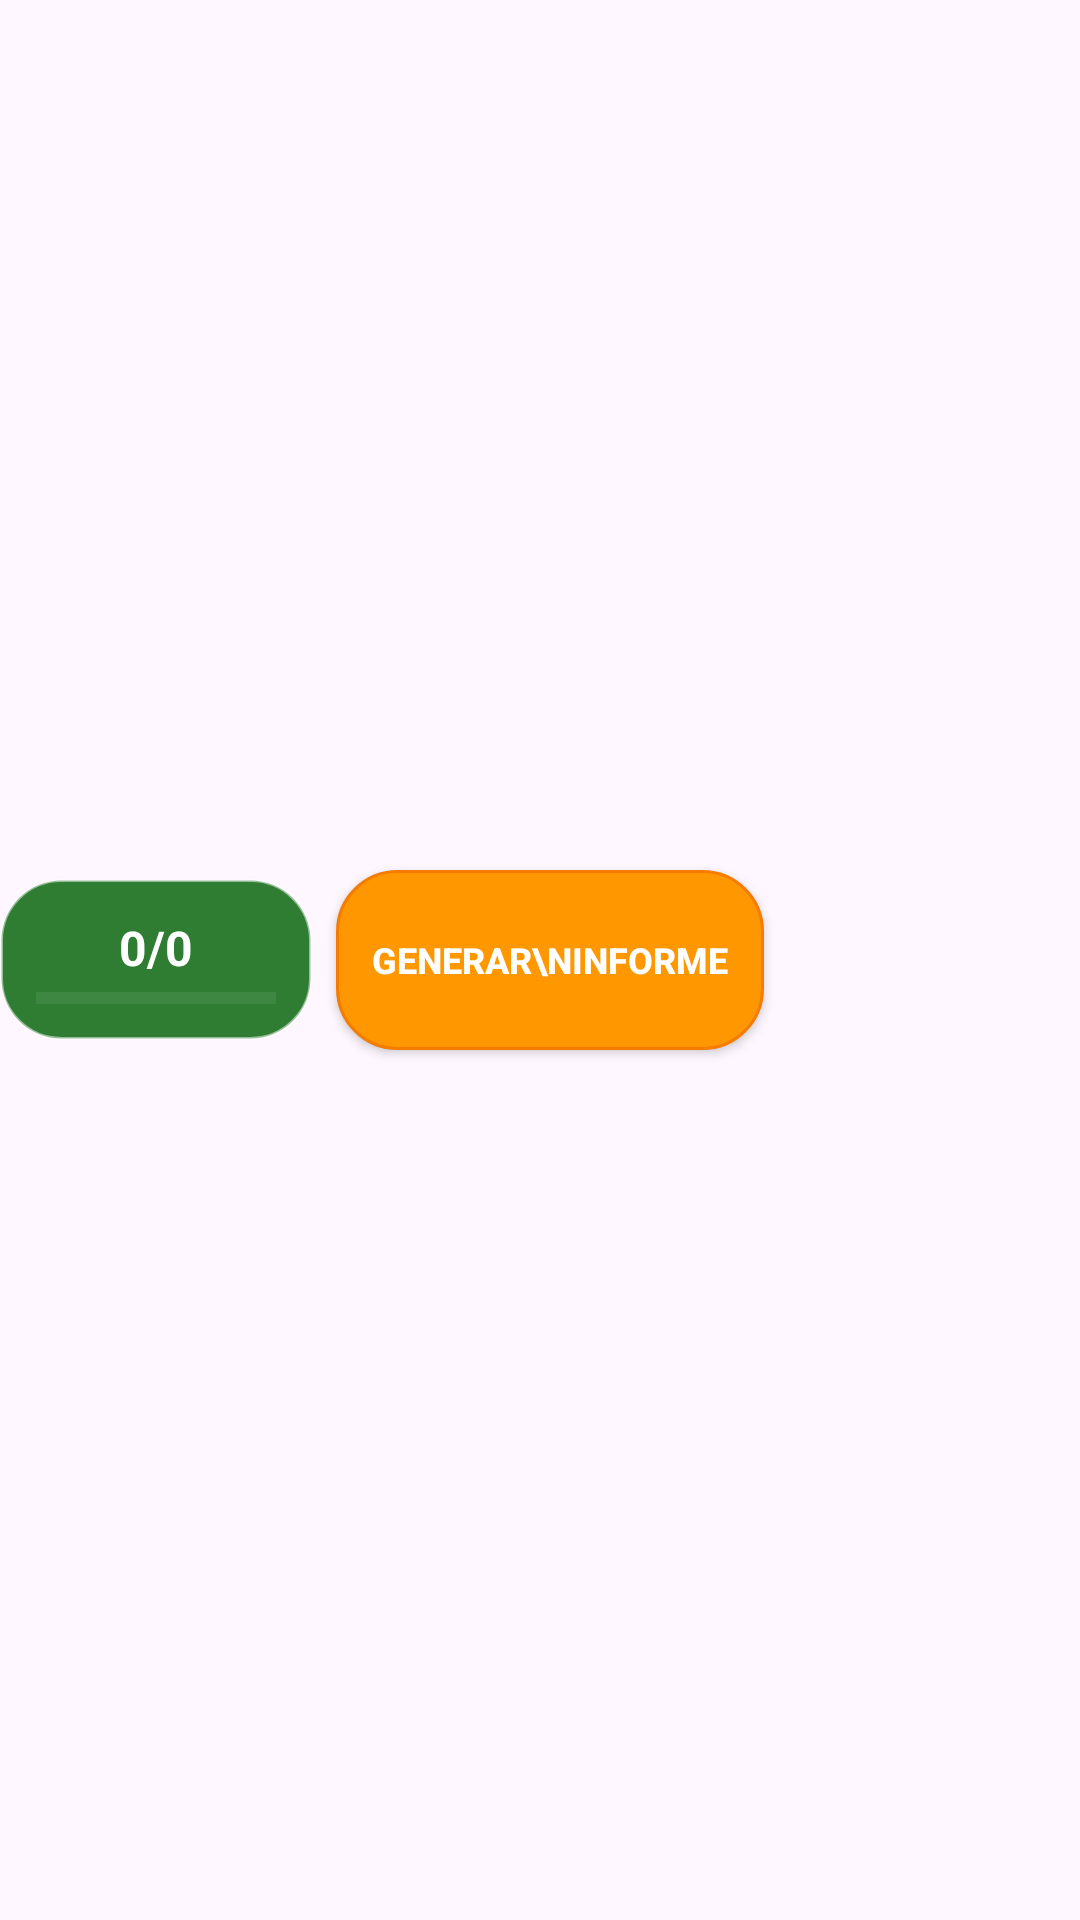

Android layout source for this screen:
<!-- AndroidManifest.xml: application theme Theme.ChecklistApp -->
<!-- res/layout/floating_progress_indicator.xml -->
<?xml version="1.0" encoding="utf-8"?>
<LinearLayout xmlns:android="http://schemas.android.com/apk/res/android"
    android:layout_width="wrap_content"
    android:layout_height="wrap_content"
    android:orientation="horizontal"
    android:gravity="center_vertical"
    android:layout_margin="16dp">

    
    <LinearLayout
        android:layout_width="wrap_content"
        android:layout_height="wrap_content"
        android:orientation="vertical"
        android:gravity="center"
        android:background="@drawable/floating_progress_background"
        android:padding="12dp"
        android:elevation="8dp"
        android:layout_marginEnd="8dp">

        
        <TextView
            android:id="@+id/progressText"
            android:layout_width="wrap_content"
            android:layout_height="wrap_content"
            android:text="0/0"
            android:textSize="16sp"
            android:textStyle="bold"
            android:textColor="@color/white"
            android:gravity="center" />

        
        <ProgressBar
            android:id="@+id/progressBar"
            style="?android:attr/progressBarStyleHorizontal"
            android:layout_width="80dp"
            android:layout_height="4dp"
            android:layout_marginTop="4dp"
            android:progress="0"
            android:max="100"
            android:progressTint="@color/white"
            android:progressBackgroundTint="@color/white_alpha_30" />

    </LinearLayout>

    
    <Button
        android:id="@+id/generateReportButton"
        android:layout_width="wrap_content"
        android:layout_height="wrap_content"
        android:text="Generar\nInforme"
        android:textSize="12sp"
        android:textStyle="bold"
        android:textColor="@color/white"
        android:background="@drawable/button_orange_background"
        android:padding="12dp"
        android:elevation="8dp"
        android:gravity="center"
        android:minWidth="80dp"
        android:minHeight="60dp" />

</LinearLayout>
<!-- resources referenced by this layout -->
<resources>
  <color name="white">#FFFFFFFF</color>
  <color name="white_alpha_30">#4DFFFFFF</color>
  <!-- drawable button_orange_background (drawable) -->
  <?xml version="1.0" encoding="utf-8"?>
  <shape xmlns:android="http://schemas.android.com/apk/res/android"
      android:shape="rectangle">
      
      <solid android:color="@color/orange" />
      
      <corners android:radius="20dp" />
      
      <stroke
          android:width="1dp"
          android:color="@color/orange_700" />
          
  </shape>
  <!-- drawable floating_progress_background (drawable) -->
  <?xml version="1.0" encoding="utf-8"?>
  <shape xmlns:android="http://schemas.android.com/apk/res/android"
      android:shape="rectangle">
      
      <solid android:color="@color/dark_green" />
      
      <corners android:radius="20dp" />
      
      <stroke
          android:width="1dp"
          android:color="@color/white_alpha_50" />
          
  </shape>
  <style name="Theme.ChecklistApp" parent="Base.Theme.ChecklistApp" />
  <color name="orange">#FFFF9800</color>
  <color name="orange_700">#FFF57C00</color>
  <color name="dark_green">#FF2E7D32</color>
  <color name="white_alpha_50">#80FFFFFF</color>
  <color name="green_500">#FF4CAF50</color>
  <color name="green_100">#FFC8E6C9</color>
  <color name="green_900">#FF0D3B0D</color>
  <color name="blue_500">#FF2196F3</color>
  <color name="blue_100">#FFBBDEFB</color>
  <color name="blue_900">#FF0A3A7A</color>
  <color name="orange_500">#FFFF9800</color>
  <color name="orange_100">#FFFFE0B2</color>
  <color name="orange_900">#FFBF360C</color>
  <color name="red">#FFF44336</color>
  <color name="red_100">#FFFFCDD2</color>
  <color name="red_900">#FFB71C1C</color>
  <color name="green_700">#FF2E7D32</color>
  <color name="green_300">#FF81C784</color>
  <color name="green_200">#FFA5D6A7</color>
  <color name="green_50">#FFE8F5E8</color>
</resources>
